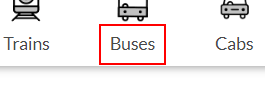
Task: Bus Ticket reservation bot via make my trip
Workflow: Main

Step 1: click on the element 'Buses'

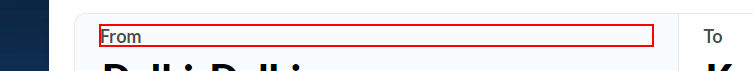
Step 2: click on the element

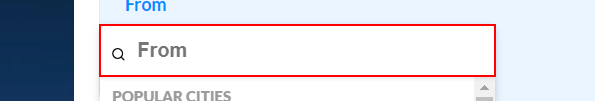
Step 3: type [in_from] into the text box

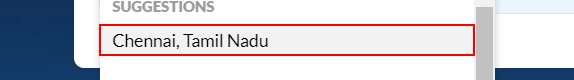
Step 4: click on the list item

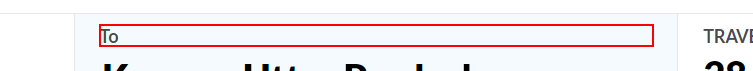
Step 5: click on the element 'To' (repeated 2 times)

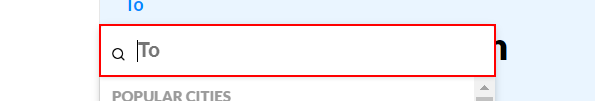
Step 7: type [in_to] into the text box

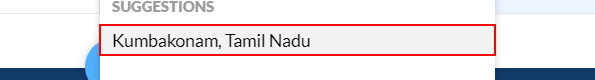
Step 8: click on the list item

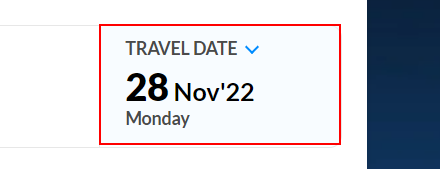
Step 9: click on the text box

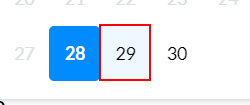
Step 10: click on the element

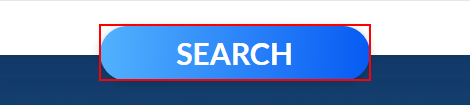
Step 11: click on the button 'search_button'

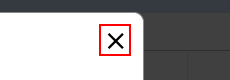
Step 12: click on the image

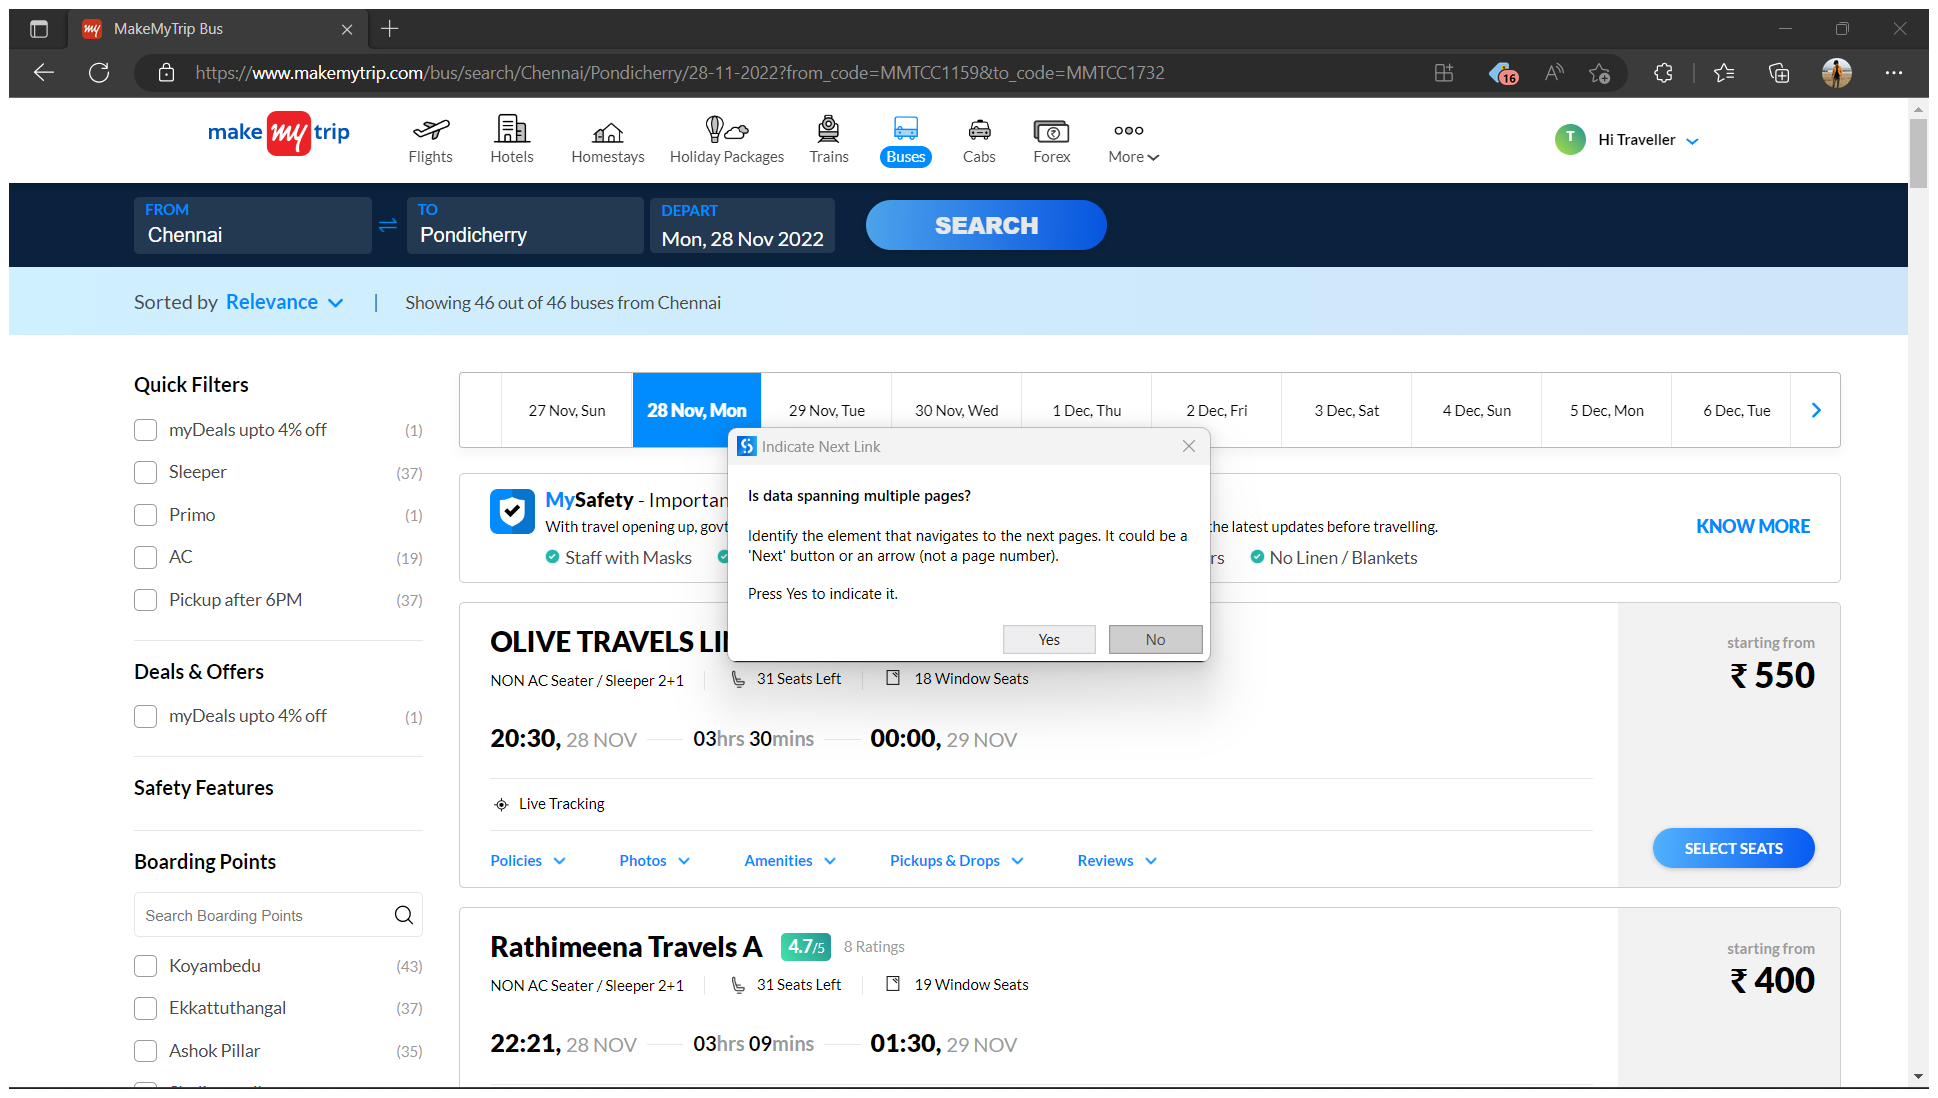
Step 13: Attach Browser 'MakeMyTri Page' in window 'MakeMyTrip Bus' (msedge.exe)

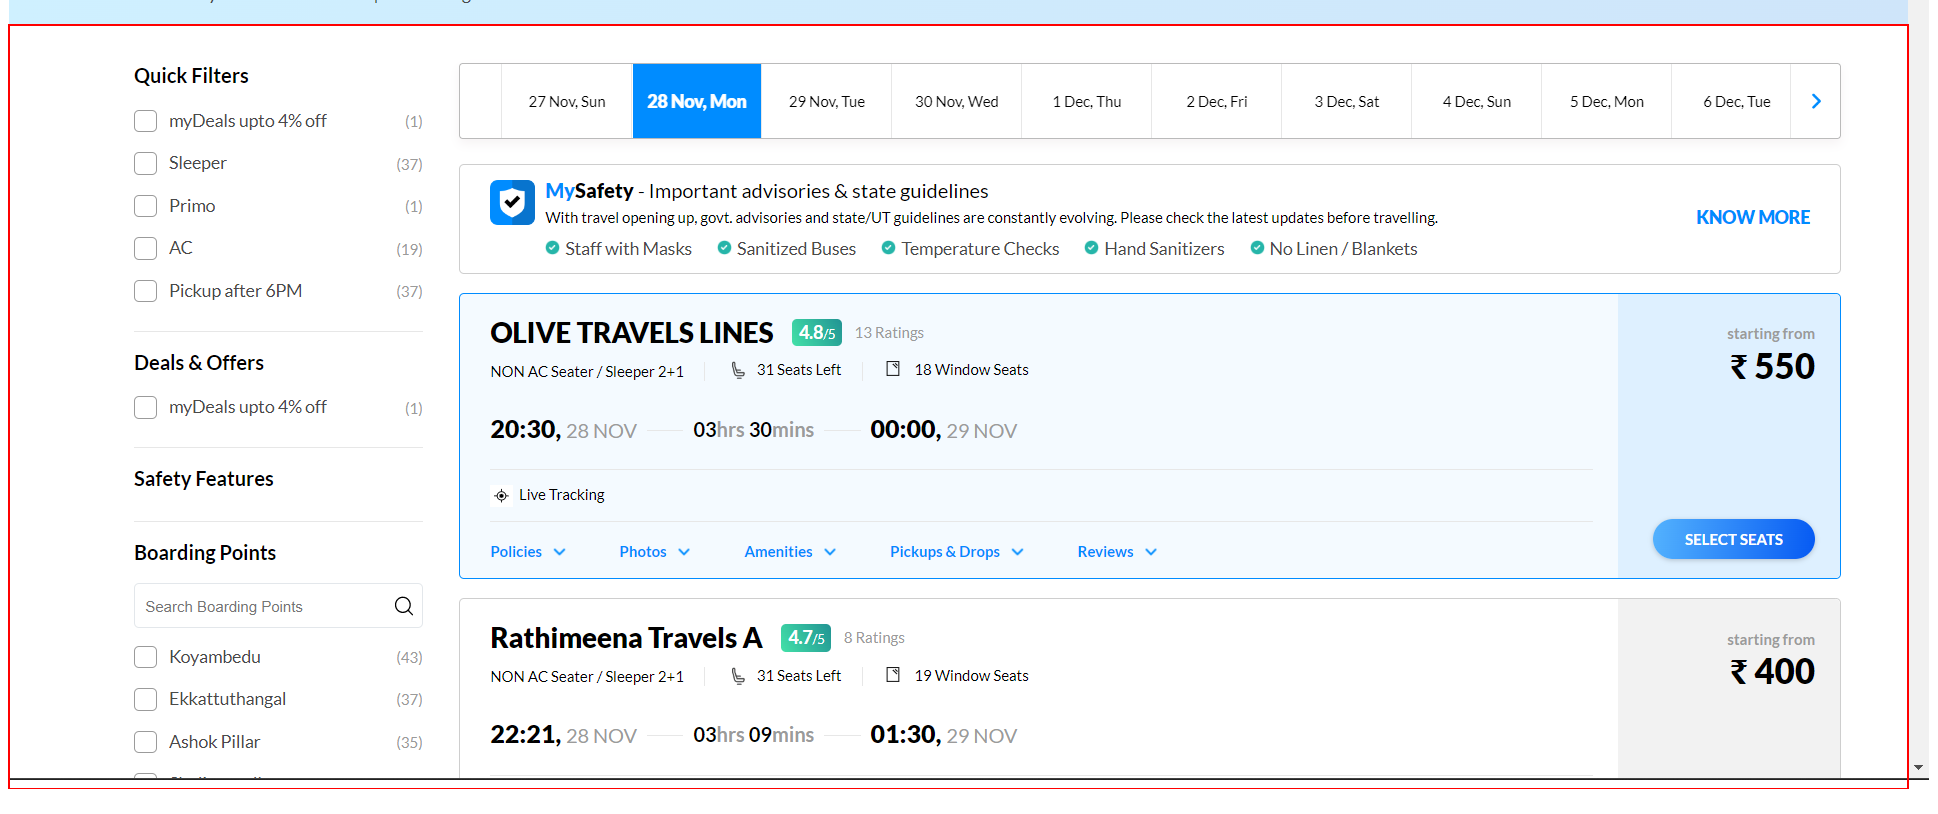
Step 14: get-text from the element